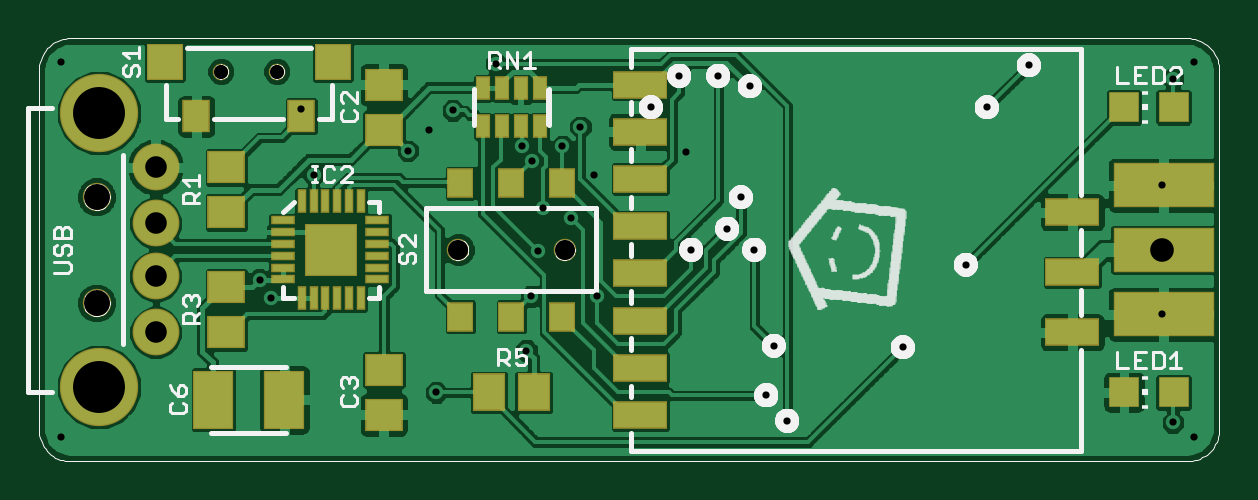
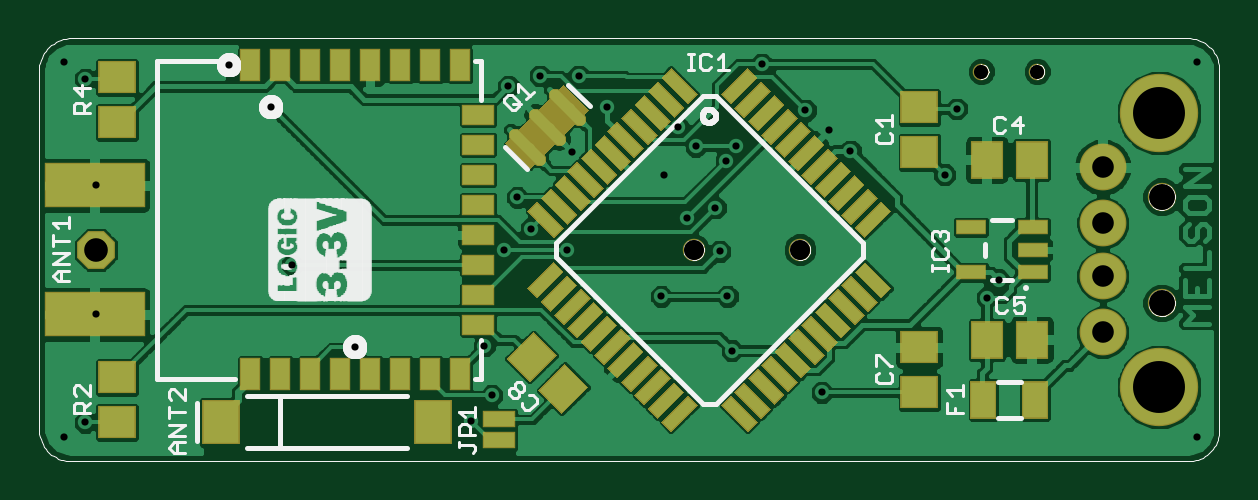
Circuit board: 7 layer files. Board 49.3 x 17.2 mm.
- top_copper: pcb.cmp (64696 bytes)
- drill: pcb.drd (808 bytes)
- top_silk: pcb.plc (34499 bytes)
- bottom_silk: pcb.pls (38737 bytes)
- bottom_copper: pcb.sol (67919 bytes)
- top_mask: pcb.stc (2240 bytes)
- bottom_mask: pcb.sts (7111 bytes)

=== top_copper: pcb.cmp (64696 bytes, source omitted) ===
=== drill: pcb.drd ===
%
M48
M72
T01C0.0120
T02C0.0236
T03C0.0335
T04C0.0360
T05C0.0394
T06C0.0433
T07C0.0866
%
T01
X6523Y4715
X10023Y7040
X9828Y7345
X10728Y9095
X12298Y9490
X12648Y9840
X13048Y10165
X14198Y9565
X14373Y9315
X14873Y9565
X15173Y9890
X16348Y10215
X16823Y10740
X17473Y10740
X17998Y10565
X16933Y9470
X17848Y8715
X17623Y8190
X18073Y7840
X17023Y7840
X15448Y7065
X14348Y7065
X14473Y7815
X15023Y8365
X14548Y8540
X15398Y9090
X13773Y10940
X10523Y10190
X6523Y10965
X18398Y6240
X18273Y5415
X18623Y4990
X20548Y6215
X21598Y7590
X24873Y6765
X25048Y4965
X25398Y4715
X24873Y8915
X21948Y10215
X22648Y10915
X25048Y10690
X25398Y10965
X14273Y6160
X12773Y5465
T02
X10113Y10811
X9182Y10811
T03
X13137Y7840
X14909Y7840
T04
X8093Y8283
X8093Y7396
X8093Y6462
X8093Y9217
T05
X24873Y7840
T06
X7109Y8725
X7109Y6954
T07
X7148Y5556
X7148Y10123
M30

=== top_silk: pcb.plc (34499 bytes, source omitted) ===
=== bottom_silk: pcb.pls (38737 bytes, source omitted) ===
=== bottom_copper: pcb.sol (67919 bytes, source omitted) ===
=== top_mask: pcb.stc ===
G75*
%MOIN*%
%OFA0B0*%
%FSLAX24Y24*%
%IPPOS*%
%LPD*%
%AMOC8*
5,1,8,0,0,1.08239X$1,22.5*
%
%ADD10R,0.0631X0.0552*%
%ADD11R,0.0512X0.0512*%
%ADD12R,0.0460X0.0540*%
%ADD13R,0.0600X0.0600*%
%ADD14C,0.0276*%
%ADD15C,0.0780*%
%ADD16C,0.1306*%
%ADD17C,0.0473*%
%ADD18R,0.0670X0.0985*%
%ADD19R,0.1690X0.0740*%
%ADD20R,0.0900X0.0460*%
%ADD21R,0.0434X0.0493*%
%ADD22C,0.0375*%
%ADD23R,0.0236X0.0394*%
%ADD24R,0.0158X0.0394*%
%ADD25R,0.0394X0.0158*%
%ADD26R,0.0867X0.0867*%
%ADD27R,0.0552X0.0631*%
%ADD28OC8,0.0631*%
D10*
X011898Y005091D03*
X011898Y005839D03*
X009273Y006466D03*
X009273Y007214D03*
X009273Y008466D03*
X009273Y009214D03*
X011898Y009841D03*
X011898Y010589D03*
D11*
X024234Y010215D03*
X025061Y010215D03*
X025061Y005465D03*
X024234Y005465D03*
D12*
X010523Y010065D03*
X008773Y010065D03*
D13*
X008248Y010965D03*
X011048Y010965D03*
D14*
X010113Y010811D03*
X009182Y010811D03*
D15*
X008093Y009217D03*
X008093Y008283D03*
X008093Y007396D03*
X008093Y006462D03*
D16*
X007148Y005556D03*
X007148Y010123D03*
D17*
X007109Y008725D03*
X007109Y006954D03*
D18*
X009057Y005340D03*
X010238Y005340D03*
D19*
X024895Y006764D03*
X024895Y007840D03*
X024895Y008915D03*
D20*
X023373Y008465D03*
X023373Y007465D03*
X023373Y006465D03*
X016173Y006658D03*
X016173Y005871D03*
X016173Y005084D03*
X016173Y007446D03*
X016173Y008233D03*
X016173Y009021D03*
X016173Y009808D03*
X016173Y010595D03*
D21*
X014873Y008952D03*
X014023Y008952D03*
X013173Y008952D03*
X013173Y006727D03*
X014023Y006727D03*
X014873Y006727D03*
D22*
X014909Y007840D03*
X013137Y007840D03*
D23*
X013550Y009900D03*
X013865Y009900D03*
X014180Y009900D03*
X014495Y009900D03*
X014495Y010529D03*
X014180Y010529D03*
X013865Y010529D03*
X013550Y010529D03*
D24*
X011515Y008647D03*
X011318Y008647D03*
X011121Y008647D03*
X010924Y008647D03*
X010728Y008647D03*
X010531Y008647D03*
X010531Y007032D03*
X010728Y007032D03*
X010924Y007032D03*
X011121Y007032D03*
X011318Y007032D03*
X011515Y007032D03*
D25*
X011791Y007347D03*
X011791Y007544D03*
X011791Y007741D03*
X011791Y007938D03*
X011791Y008135D03*
X011791Y008332D03*
X010216Y008332D03*
X010216Y008135D03*
X010216Y007938D03*
X010216Y007741D03*
X010216Y007544D03*
X010216Y007347D03*
D26*
X011023Y007840D03*
D27*
X013649Y005465D03*
X014397Y005465D03*
D28*
X024873Y007840D03*
M02*

=== bottom_mask: pcb.sts (7111 bytes, source omitted) ===
